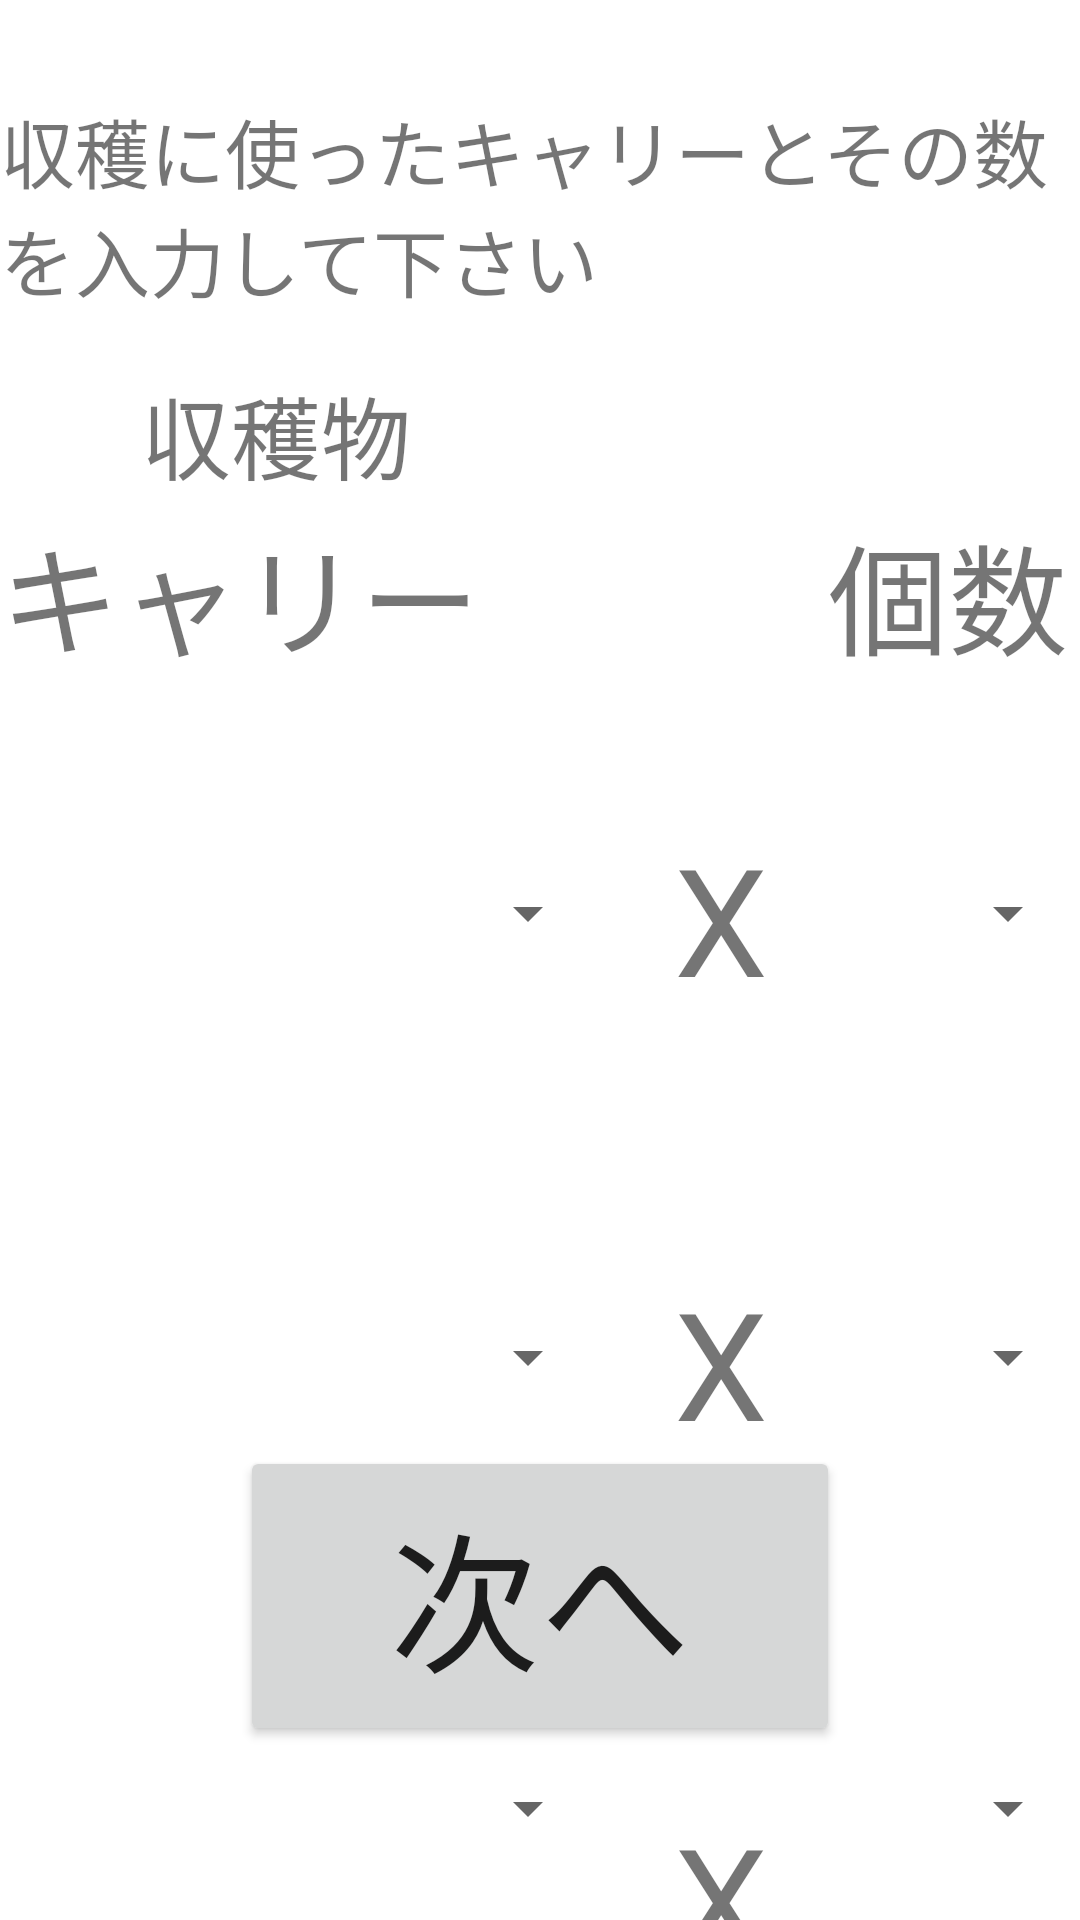

This screen was rendered from an Android layout file. Write that file and the resources it references.
<!-- AndroidManifest.xml: application theme AppTheme -->
<!-- res/layout/agappsyuukaku.xml -->
<?xml version="1.0" encoding="utf-8"?>
<RelativeLayout xmlns:android="http://schemas.android.com/apk/res/android"
    android:layout_width="match_parent" android:layout_height="match_parent">


    <Button
        android:id="@+id/button5"
        android:layout_width="200dp"
        android:layout_height="100dp"
        android:layout_alignParentBottom="true"
        android:layout_centerHorizontal="true"
        android:layout_marginBottom="58dp"
        android:onClick="tsugi"
        android:text="次へ"
        android:textSize="50dp" />



    <Spinner
        android:id="@+id/pod1"
        android:layout_width="200dp"
        android:layout_height="100dp"
        android:layout_alignStart="@+id/textView9"
        android:layout_below="@+id/textView9"
        android:layout_marginTop="27dp" />


    <TextView
        android:id="@+id/textView9"
        android:layout_width="wrap_content"
        android:layout_height="wrap_content"
        android:layout_marginTop="169dp"
        android:text="キャリー"
        android:textSize="40dp"
        android:layout_alignParentTop="true"
        android:layout_alignStart="@+id/textView16" />

    <Spinner
        android:id="@+id/kazu2"
        android:layout_width="200dp"
        android:layout_height="100dp"
        android:layout_toEndOf="@+id/pod3"
        android:layout_marginStart="76dp"
        android:layout_alignTop="@+id/pod2" />

    <Spinner
        android:id="@+id/pod2"
        android:layout_width="200dp"
        android:layout_height="100dp"
        android:layout_marginTop="48dp"
        android:layout_below="@+id/pod1"
        android:layout_alignStart="@+id/pod1" />

    <Spinner
        android:id="@+id/pod3"
        android:layout_width="200dp"
        android:layout_height="100dp"
        android:layout_marginTop="63dp"
        android:layout_below="@+id/pod2"
        android:layout_alignStart="@+id/pod2" />

    <Spinner
        android:id="@+id/kazu3"
        android:layout_width="200dp"
        android:layout_height="100dp"
        android:layout_alignTop="@+id/pod3"
        android:layout_alignStart="@+id/kazu2" />

    <Spinner
        android:id="@+id/kazu1"
        android:layout_width="200dp"
        android:layout_height="100dp"
        android:layout_alignStart="@+id/kazu2"
        android:layout_alignTop="@+id/pod1" />

    <TextView
        android:id="@+id/textView11"
        android:layout_width="wrap_content"
        android:layout_height="wrap_content"
        android:text="X"
        android:textSize="50dp"
        android:layout_alignBottom="@+id/kazu1"
        android:layout_toStartOf="@+id/kazu1"
        android:layout_marginEnd="20dp"
        android:layout_marginBottom="15dp" />

    <TextView
        android:id="@+id/textView13"
        android:layout_width="wrap_content"
        android:layout_height="wrap_content"
        android:layout_marginBottom="15dp"
        android:text="X"
        android:textSize="50dp"
        android:layout_alignBottom="@+id/kazu2"
        android:layout_alignStart="@+id/textView11" />

    <TextView
        android:id="@+id/textView14"
        android:layout_width="wrap_content"
        android:layout_height="wrap_content"
        android:layout_alignTop="@+id/kazu3"
        android:layout_marginTop="34dp"
        android:text="X"
        android:textSize="50dp"
        android:layout_alignStart="@+id/textView13" />

    <TextView
        android:id="@+id/textView15"
        android:layout_width="wrap_content"
        android:layout_height="wrap_content"
        android:layout_above="@+id/pod1"
        android:layout_alignStart="@+id/kazu1"
        android:text="個数"
        android:textSize="40dp" />

    <TextView
        android:id="@+id/textView16"
        android:layout_width="wrap_content"
        android:layout_height="wrap_content"
        android:text="収穫に使ったキャリーとその数を入力して下さい"
        android:textSize="25dp"
        android:layout_marginTop="32dp"
        android:layout_alignParentTop="true"
        android:layout_centerHorizontal="true" />

    <TextView
        android:id="@+id/textView12"
        android:layout_width="100dp"
        android:layout_height="40dp"
        android:layout_alignStart="@+id/textView9"
        android:layout_below="@+id/textView16"
        android:layout_marginStart="47dp"
        android:layout_marginTop="18dp"
        android:text="収穫物"
        android:textSize="30dp"/>

    <TextView
        android:id="@+id/TV"
        android:layout_width="200dp"
        android:layout_height="40dp"
        android:layout_alignBottom="@+id/textView12"
        android:layout_centerHorizontal="true"
        android:textSize="30dp"/>


</RelativeLayout>
<!-- resources referenced by this layout -->
<resources>

</resources>
